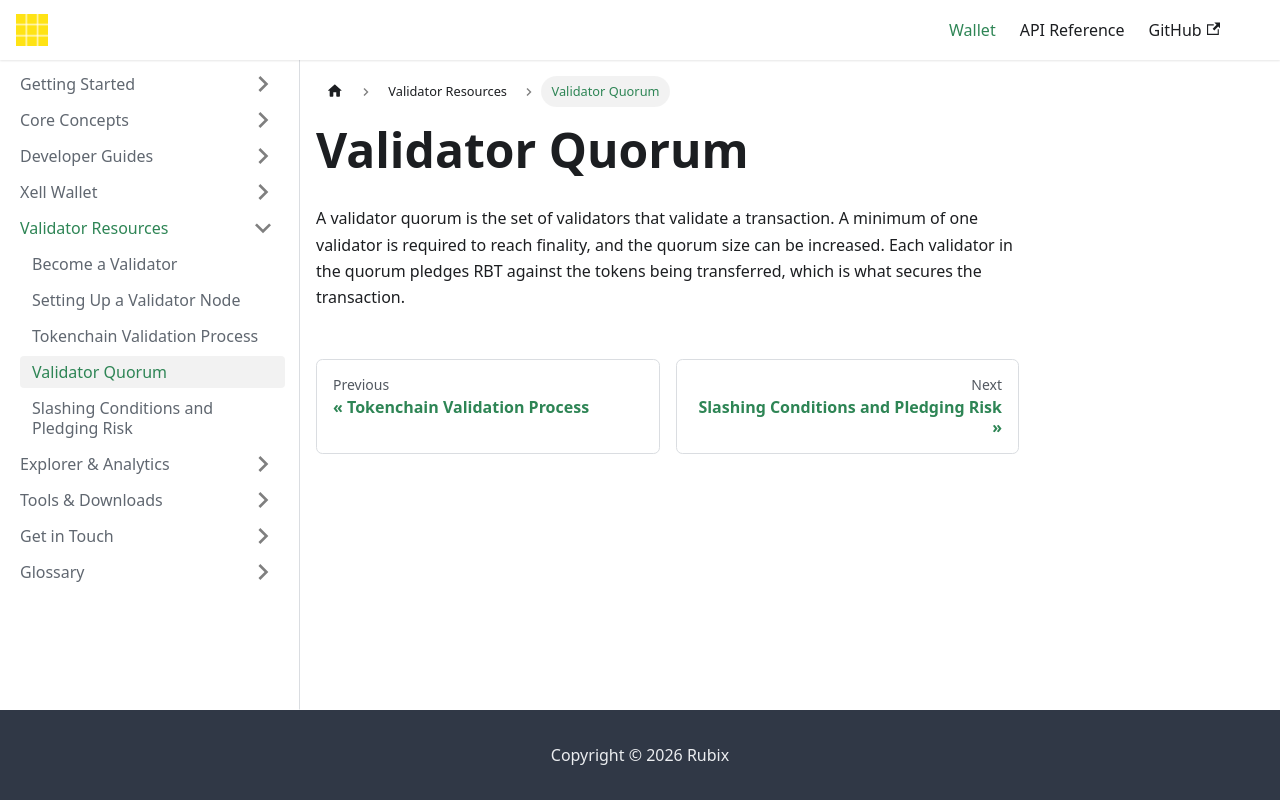

repository: rubixchain/learn · page: docs/validator-resources/quorum-credits/index.html · generator: docusaurus

---
title: Validator Quorum
sidebar_label: Validator Quorum
---

<!-- File: docs/validator-resources/quorum-credits.md -->
# Validator Quorum

A validator quorum is the set of validators that validate a transaction. A minimum of one validator is required to reach finality, and the quorum size can be increased. Each validator in the quorum pledges RBT against the tokens being transferred, which is what secures the transaction.
